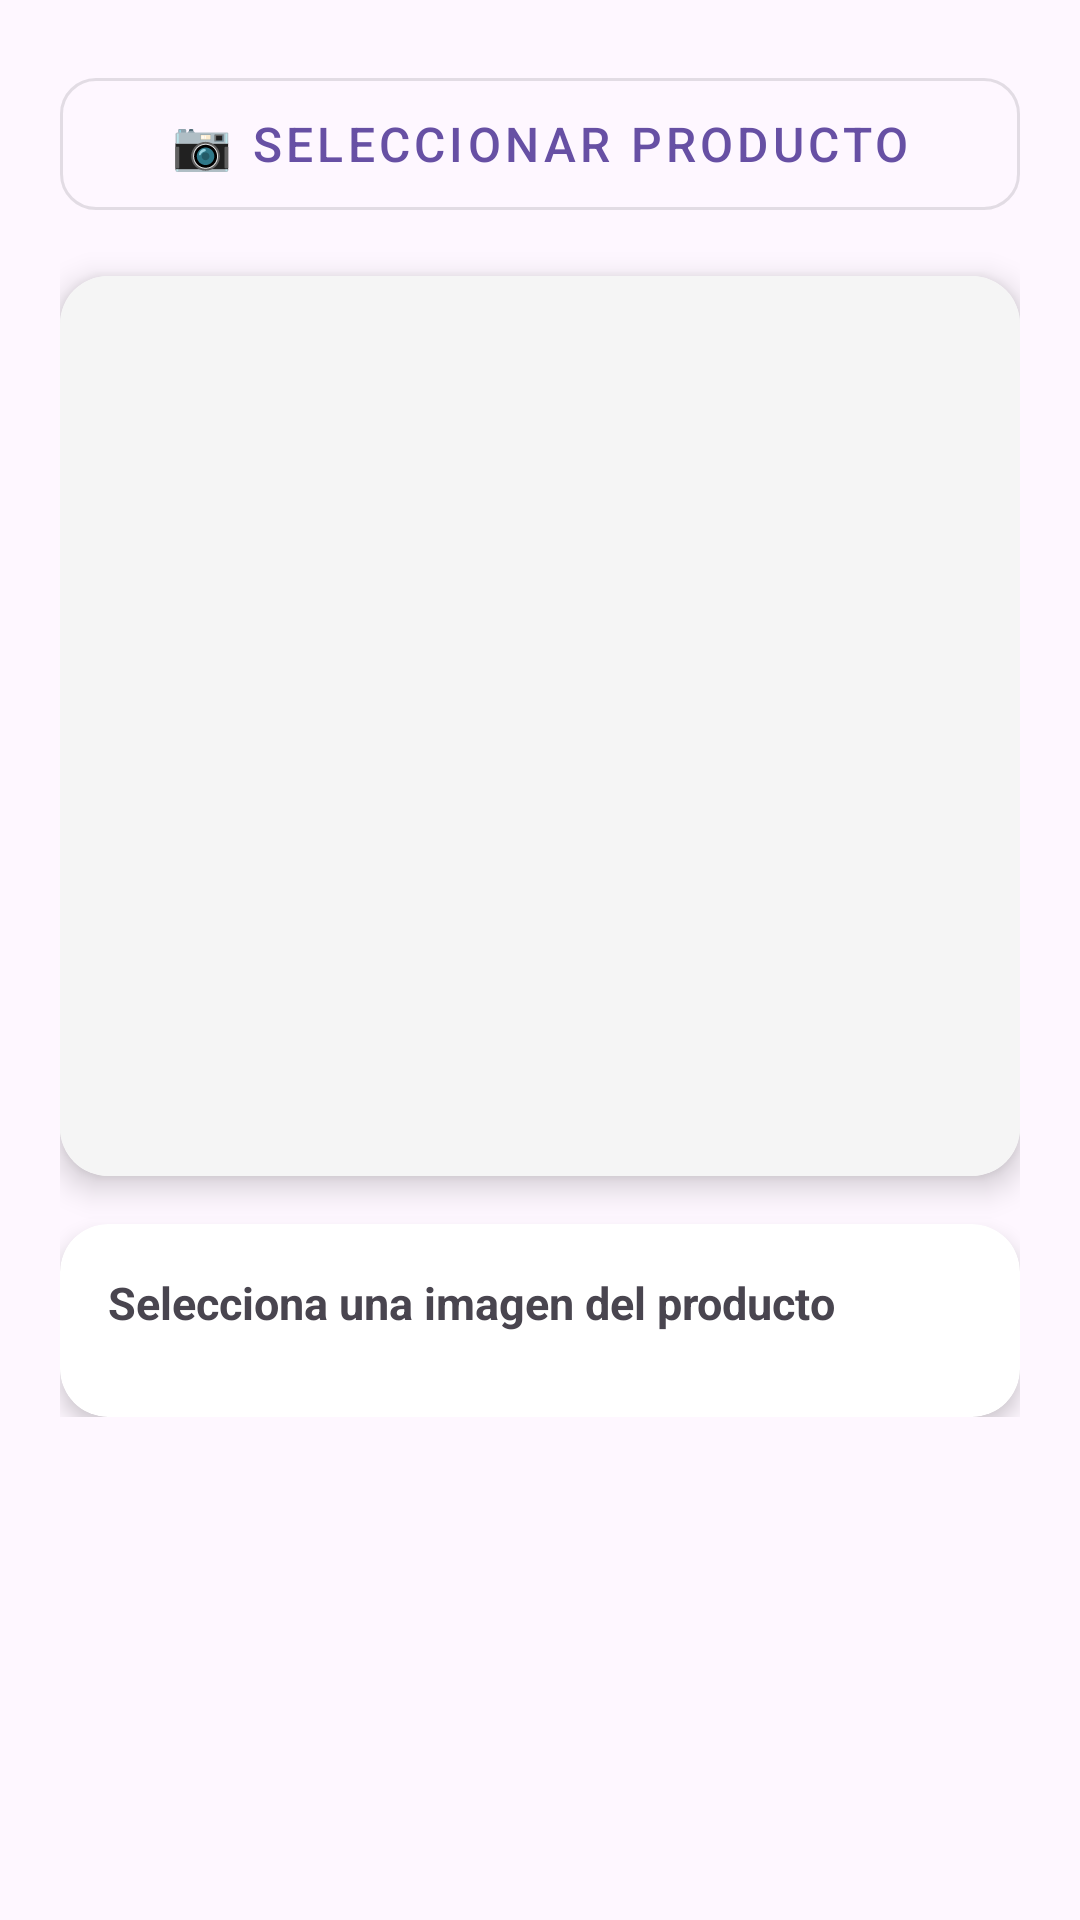

The Android layout XML behind this screen, and the referenced resources:
<!-- AndroidManifest.xml: application theme Theme.BestSellerFrontend -->
<!-- res/layout/fragment_marca.xml -->
<?xml version="1.0" encoding="utf-8"?>
<ScrollView xmlns:android="http://schemas.android.com/apk/res/android"
    xmlns:app="http://schemas.android.com/apk/res-auto"
    android:layout_width="match_parent"
    android:layout_height="match_parent">
    <LinearLayout
        android:layout_width="match_parent"
        android:layout_height="wrap_content"
        android:orientation="vertical"
        android:padding="20dp">
        <com.google.android.material.button.MaterialButton
            android:id="@+id/btnSelect"
            android:layout_width="match_parent"
            android:layout_height="56dp"
            android:text="📷 Seleccionar Producto"
            android:textSize="16sp"
            android:layout_marginBottom="16dp"
            app:cornerRadius="12dp"
            app:elevation="4dp"
            style="@style/Widget.MaterialComponents.Button.OutlinedButton" />
        <androidx.cardview.widget.CardView
            android:layout_width="match_parent"
            android:layout_height="300dp"
            android:layout_marginBottom="16dp"
            app:cardCornerRadius="16dp"
            app:cardElevation="6dp">
            <ImageView
                android:id="@+id/imageView"
                android:layout_width="match_parent"
                android:layout_height="match_parent"
                android:scaleType="centerCrop"
                android:background="#F5F5F5" />
        </androidx.cardview.widget.CardView>
        <androidx.cardview.widget.CardView
            android:layout_width="match_parent"
            android:layout_height="wrap_content"
            app:cardCornerRadius="16dp"
            app:cardElevation="4dp">
            <LinearLayout
                android:layout_width="match_parent"
                android:layout_height="wrap_content"
                android:orientation="vertical"
                android:padding="16dp">
                <TextView
                    android:id="@+id/textView"
                    android:layout_width="match_parent"
                    android:layout_height="wrap_content"
                    android:text="Selecciona una imagen del producto"
                    android:textSize="15sp"
                    android:textStyle="bold"
                    android:layout_marginBottom="12dp" />
                <LinearLayout
                    android:id="@+id/containerButtons"
                    android:layout_width="match_parent"
                    android:layout_height="wrap_content"
                    android:orientation="vertical" />
            </LinearLayout>
        </androidx.cardview.widget.CardView>
    </LinearLayout>
</ScrollView>
<!-- resources referenced by this layout -->
<resources>
  <style name="Theme.BestSellerFrontend" parent="Base.Theme.BestSellerFrontend" />
  <style name="Base.Theme.BestSellerFrontend" parent="Theme.Material3.DayNight.NoActionBar">
          
          
      </style>
</resources>
